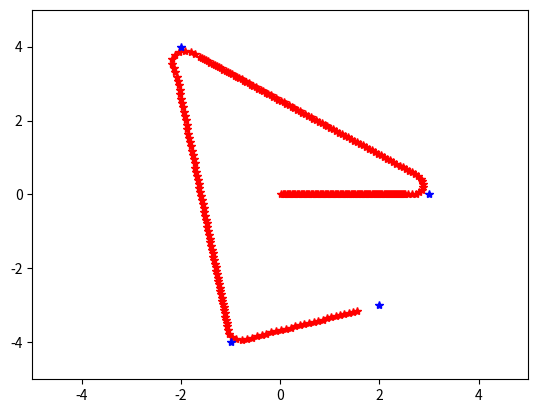

Generate this figure with matplotlib:
# Team CAVE steering control sim

import numpy as np
import matplotlib.pyplot as plt
################################################################################
WHEELBASE = 0.1
LOOK_DIST = 0.5
ANGLE_RES = 100
TOLERABLE_DIST = 0.5
################################################################################
pose = np.array([
    0,
    0,
    0,
    0
]).reshape(4,1)

lin_spd = 0

# these would come from master commands
way_x = np.array([
    3, -2, -1, 2
])
way_x = way_x.reshape(way_x.shape[0], 1)
way_y = np.array([
    0, 4, -4, -3
])
way_y = way_y.reshape(way_y.shape[0], 1)
way_pts = np.hstack((way_x, way_y))
tracker = 0

# just for plotting
act_path_x = np.array([])
act_path_y = np.array([])

#tracking_x = np.array([])
#tracking_y = np.array([])
itr = 0

dist_i = 0

while 1:
    # generate semicircle
    angle_start = pose[2] - np.pi/2
    angle_end   = pose[2] + np.pi/2

    angles = np.linspace(angle_start, angle_end, ANGLE_RES)

    x_circ = LOOK_DIST * np.cos(angles) + pose[0]
    y_circ = LOOK_DIST * np.sin(angles) + pose[1]

    circ = np.hstack((x_circ, y_circ))

    # find tracking point on circle compared to current tracking way_pt
    pt_i = 0
    min_dist = 1000000
    for cnt, c_pt in enumerate(circ):
        dist = np.linalg.norm(way_pts[tracker] - c_pt)
        if dist < min_dist:
            pt_i = cnt
            min_dist = dist
    #tracking_x = np.append(tracking_x, circ[pt_i,0])
    #tracking_y = np.append(tracking_y, circ[pt_i,1])
    dist_i += dist
    lin_spd = 0.1 * min_dist + 0.001 * dist_i
    
    if lin_spd > 1.2:
        lin_spd = 1.2
    print(lin_spd)

    alpha = angles[pt_i] - pose[2]
    e_ld = LOOK_DIST * np.sin(alpha)

    steering_angle = np.arctan2(2 * WHEELBASE * e_ld, LOOK_DIST**2)

    #saturate steering angle
    if steering_angle >= np.pi/4:
        steering_angle = np.pi/4
    if steering_angle <= -np.pi/4:
        steering_angle = -np.pi/4

    # calculate new state vectors
    speeds = np.array([
                lin_spd * np.cos(pose[2]),
                lin_spd * np.sin(pose[2]),
                lin_spd * pose[3] / WHEELBASE
    ]).reshape(3,1)
    pose = np.array([
        speeds[0] * 0.1 + pose[0],
        speeds[1] * 0.1 + pose[1],
        speeds[2] * 0.1 + pose[2],
        steering_angle
    ]).reshape(4,1)

    # determine if tracking way_pt is close enough to change current way_pt
    dist_to_goal = np.linalg.norm(way_pts[tracker] - pose[0:2].reshape(1,2))
    if dist_to_goal < TOLERABLE_DIST and tracker < way_pts.shape[0]:
        tracker = tracker + 1

    act_path_x = np.append(act_path_x, pose[0])
    act_path_y = np.append(act_path_y, pose[1])

    # out of way_pts to use
    if tracker >= way_pts.shape[0]:
        break

    itr += 1
print(itr)

plt.plot(act_path_x, act_path_y, 'r*')
#plt.plot(tracking_x, tracking_y, 'y*')
plt.plot(way_x, way_y, 'b*')
plt.xlim([-5, 5])
plt.ylim([-5, 5])
plt.show()